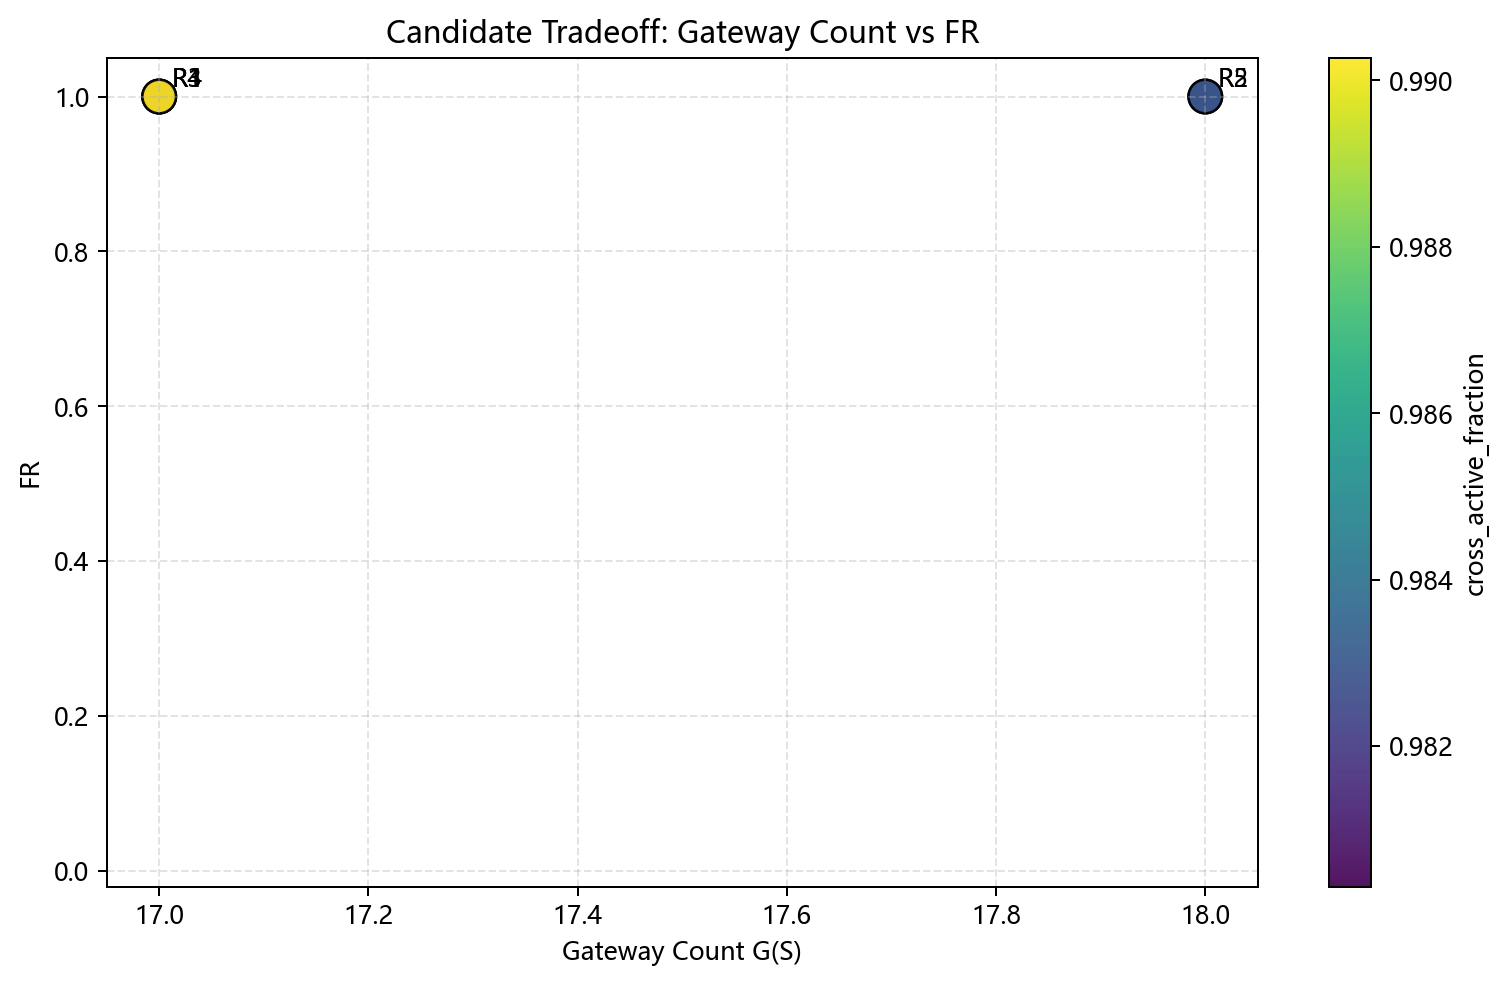

Values plotted in this chart, from the file beside it:
rank, gateway_count, window_count, activation_count, activation_time, mean_completion_ratio, fr, eta_cap, eta_0, hotspot_coverage, hotspot_max_gap, max_cross_gap, cross_active_fraction
1, 17, 9, 18, 133504, 1.0, 1.0, 0.01138, 0.01138, 0.8456, 420.0, 430.2, 0.9803
2, 18, 9, 18, 133506, 1.0, 1.0, 0.01143, 0.01143, 0.8269, 420.0, 430.2, 0.9803
3, 17, 9, 18, 133121, 1.0, 1.0, 0.0115, 0.0115, 0.8475, 420.0, 430.2, 0.9803
4, 17, 10, 20, 141001, 1.0, 1.0, 0.0, 0.0, 0.8759, 360.0, 239.4, 0.9903
5, 18, 10, 20, 144926, 1.0, 1.0, 0.0, 0.0, 0.8456, 420.0, 311.3, 0.9831
